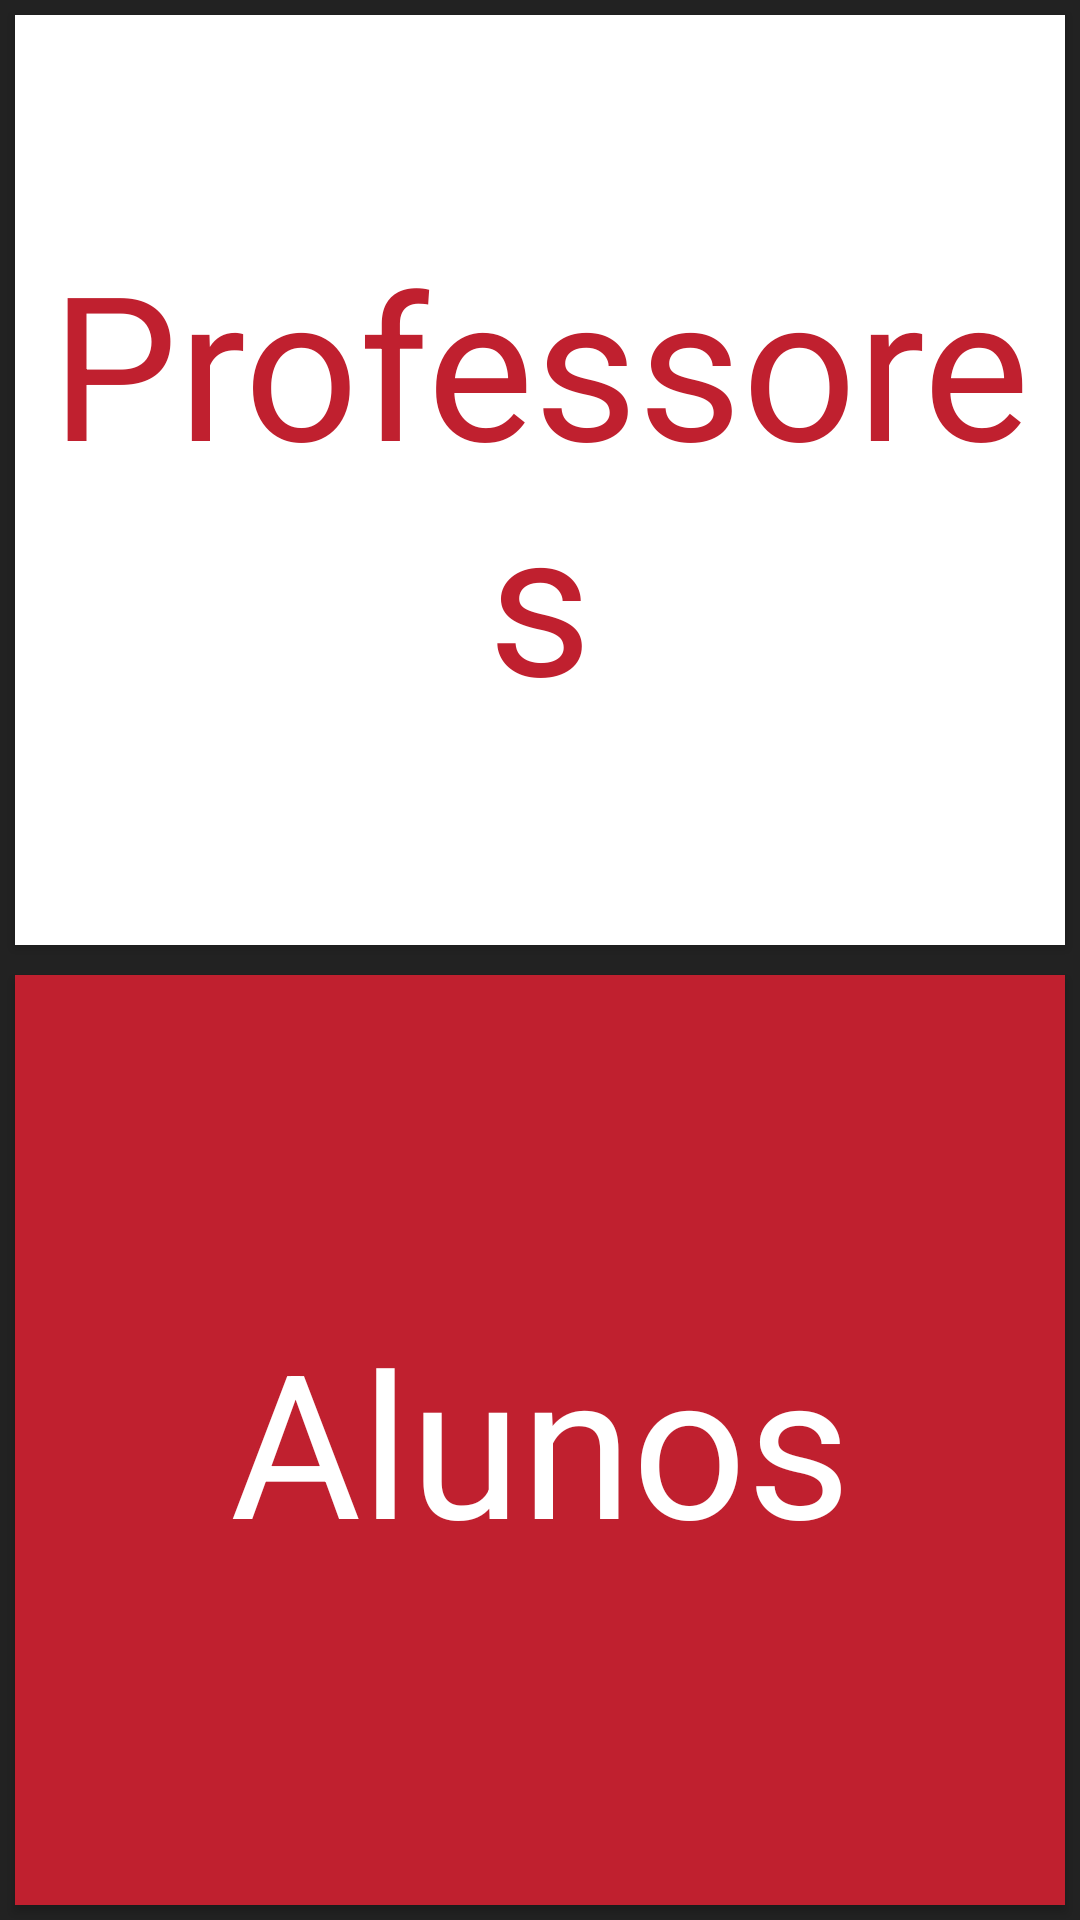

Write the Android layout XML for this screen, with the resource values it uses.
<!-- AndroidManifest.xml: application theme Theme.DesafioFinal -->
<!-- res/layout/lists_layout.xml -->
<?xml version="1.0" encoding="utf-8"?>
<LinearLayout xmlns:android="http://schemas.android.com/apk/res/android"
	android:layout_width="match_parent"
	android:layout_height="match_parent"
	android:orientation="vertical">
<Button android:id="@+id/teacherBtn" style="@style/TeacherButton" />
<Button android:id="@+id/studentBtn" style="@style/StudentButton" />
</LinearLayout>
<!-- resources referenced by this layout -->
<resources>
  <style name="StudentButton" parent="HumanButton">
  <item name="android:background">@color/red_500</item>
  <item name="android:textColor">@color/white</item>
  <item name="android:text">@string/alunos</item>
  <item name="android:textSize">@dimen/h2</item>
  </style>
  <style name="TeacherButton" parent="HumanButton">
  <item name="android:background">@color/white</item>
  <item name="android:textColor">@color/red_500</item>
  <item name="android:text">@string/professores</item>
  <item name="android:textSize">@dimen/h2</item>
  </style>
  <style name="Theme.DesafioFinal" parent="Theme.AppCompat.Light.DarkActionBar">
  
  <item name="colorPrimary">@color/red_500</item>
  <item name="colorPrimaryDark">@color/red_700</item>
  <item name="colorAccent">@color/teal_200</item>
  
  <item name="android:background">@color/gray</item>
  </style>
  <style name="HumanButton" parent="Theme.DesafioFinal">
  <item name="android:layout_width">match_parent</item>
  <item name="android:layout_height">match_parent</item>
  <item name="android:layout_weight">1</item>
  <item name="android:layout_margin">5dp</item>
  </style>
  <color name="red_500">#FFC0202f</color>
  <color name="white">#FFFFFFFF</color>
  <string name="alunos">Alunos</string>
  <dimen name="h2">67sp</dimen>
  <string name="professores">Professores</string>
  <color name="red_700">#FF561015</color>
  <color name="teal_200">#FF7EE7E0</color>
  <color name="gray">#FF222222</color>
</resources>
